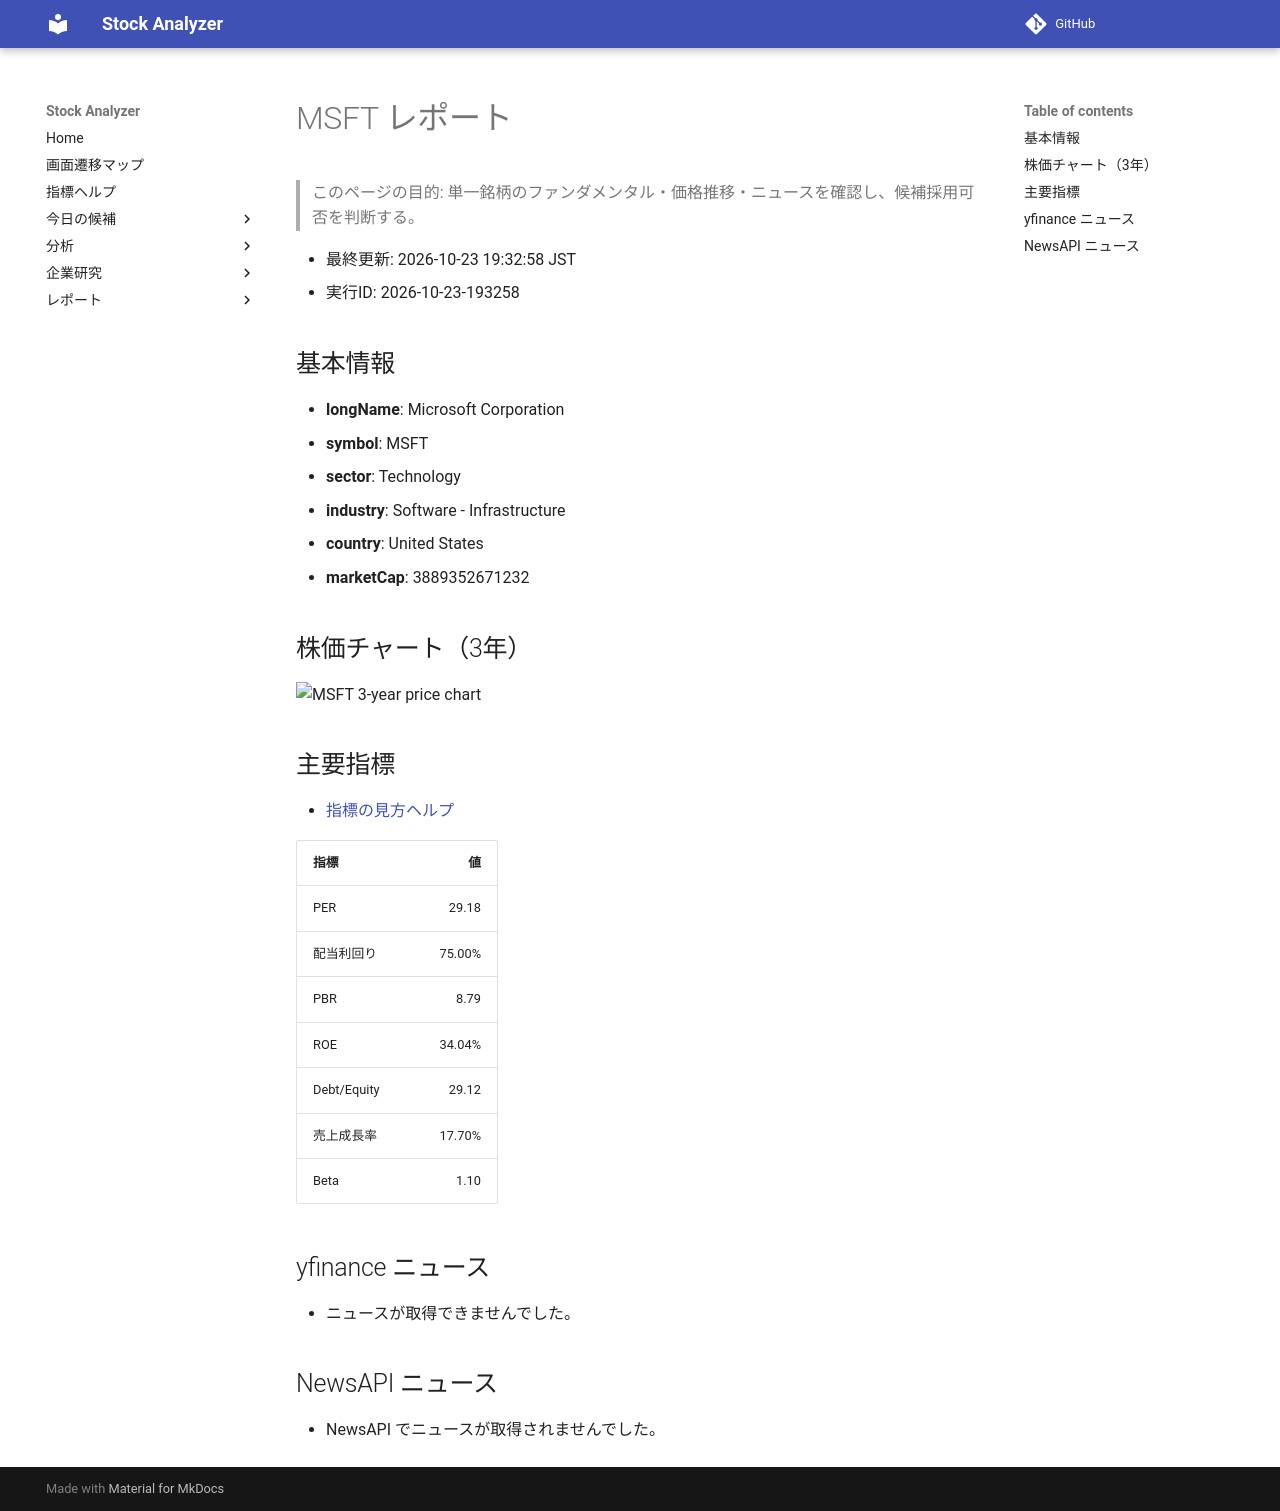

repository: Yumi-note/Making-APP · page: reports/2026-10-23/193258/MSFT/index.html · generator: mkdocs

# MSFT レポート

> このページの目的: 単一銘柄のファンダメンタル・価格推移・ニュースを確認し、候補採用可否を判断する。

- 最終更新: 2026-10-23 19:32:58 JST
- 実行ID: 2026-10-23-193258

## 基本情報

- **longName**: Microsoft Corporation
- **symbol**: MSFT
- **sector**: Technology
- **industry**: Software - Infrastructure
- **country**: United States
- **marketCap**: 3889352671232

## 株価チャート（3年）

![MSFT 3-year price chart](MSFT_3y.png)

## 主要指標

- [指標の見方ヘルプ](../../../../indicators.md)

| 指標 | 値 |
|---|---:|
| PER | 29.18 |
| 配当利回り | 75.00% |
| PBR | 8.79 |
| ROE | 34.04% |
| Debt/Equity | 29.12 |
| 売上成長率 | 17.70% |
| Beta | 1.10 |

## yfinance ニュース

- ニュースが取得できませんでした。

## NewsAPI ニュース

- NewsAPI でニュースが取得されませんでした。
